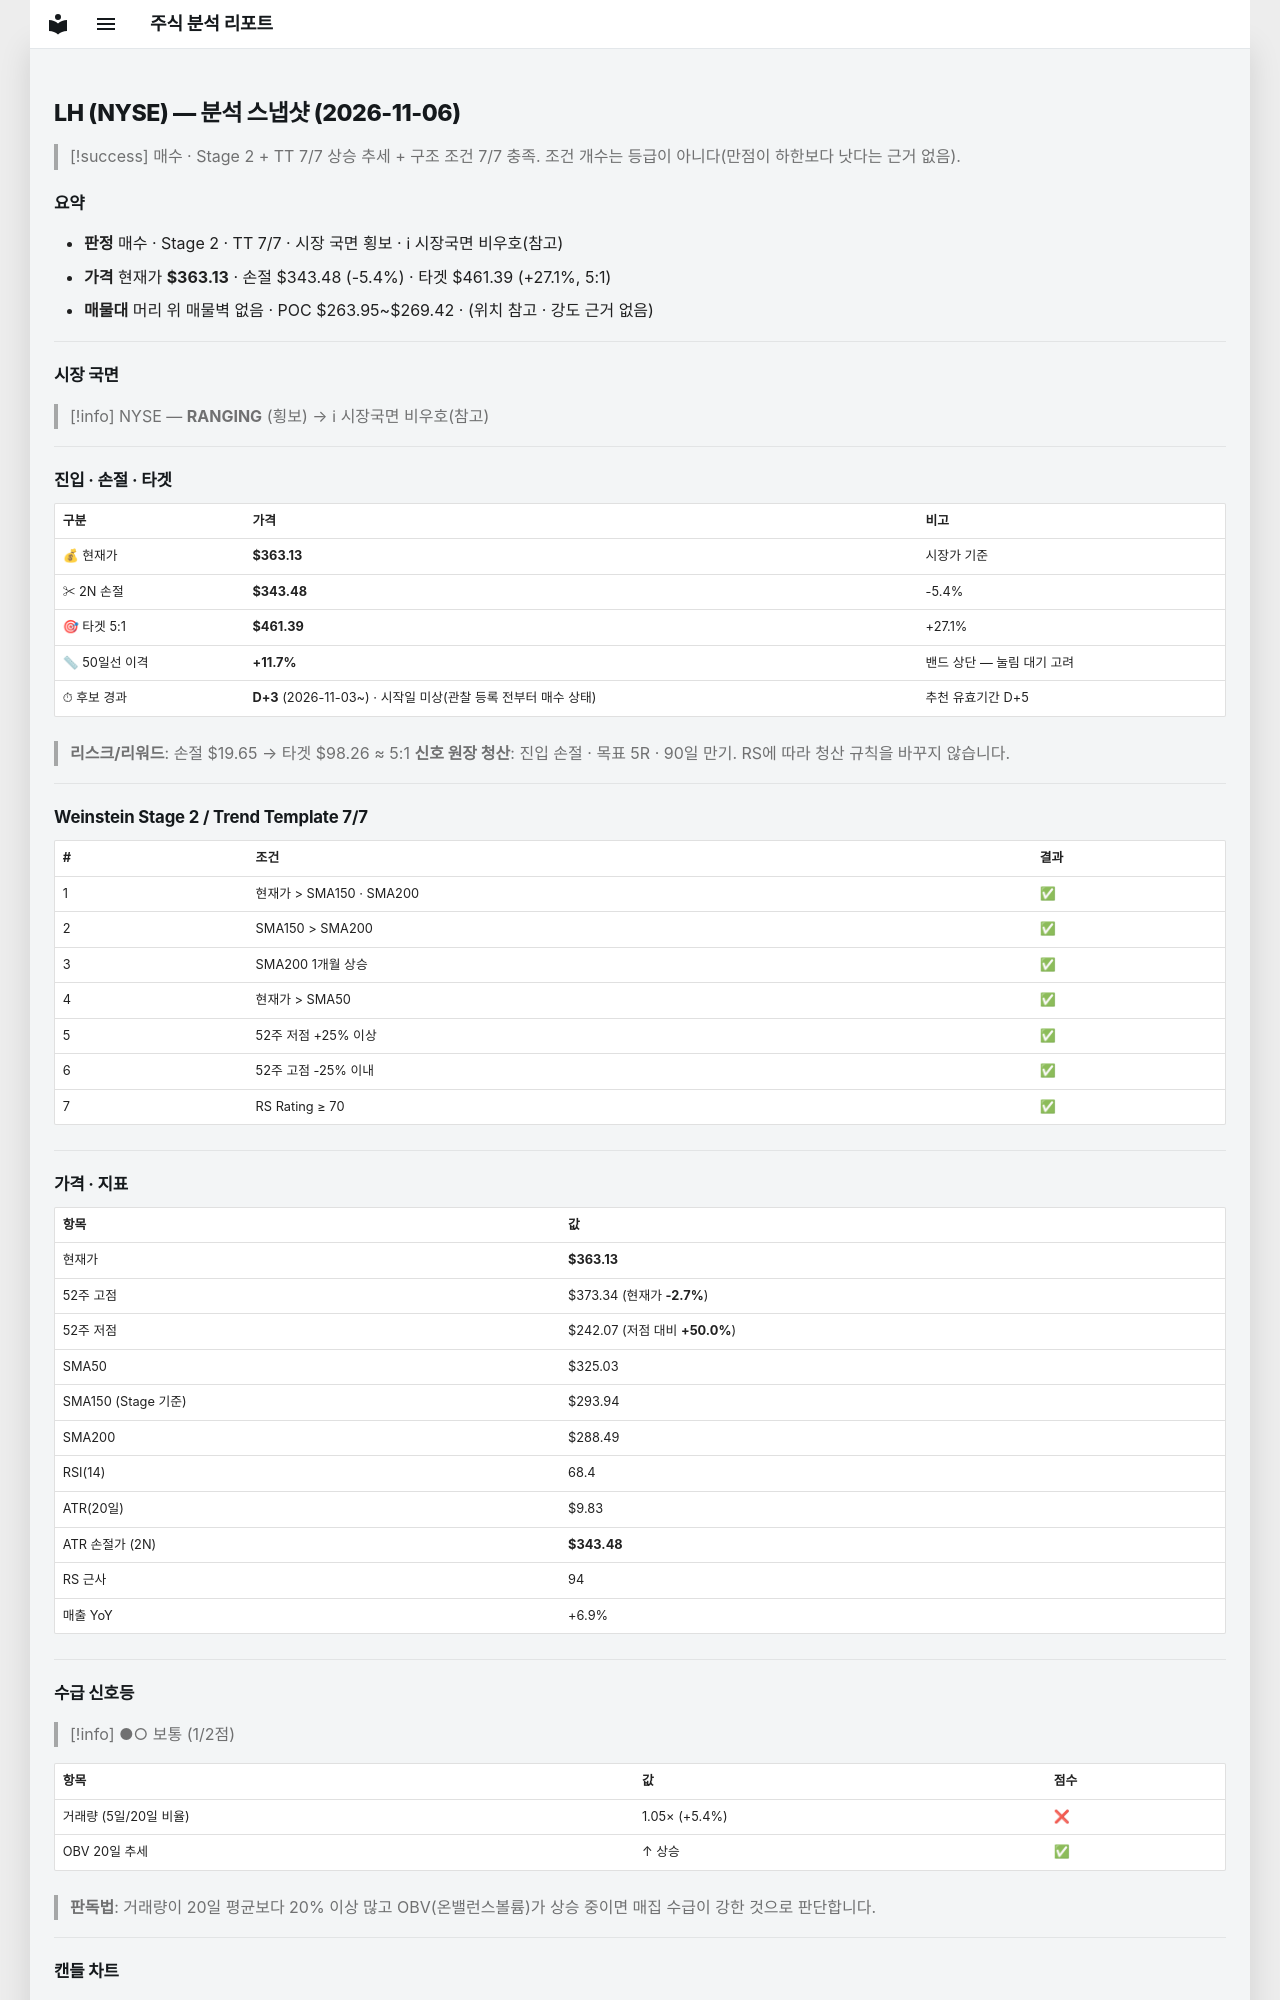

repository: soloandco/stock-reports · page: snapshots/LH-2026-11-06/index.html · generator: mkdocs

---
type: analysis-snapshot
title: LH 분석 스냅샷
ticker: LH
market: NYSE
created: 2026-11-06
updated: 2026-11-06
bar-date: 2026-11-05
verdict: 매수후보
sma50-gap-pct: 11.7
candidate-days: 3
candidate-since: 2026-11-03
candidate-start-unknown: true
weekly-position: 신고가영역
stage: 2
trend-template-score: 7
tt-max: 7
ma-set: sma-50-150-200
price: 363.1300048828125
stop-price: 343.47723691784427
market-regime: RANGING
supply-demand-score: 1/2
supply-demand-label: 보통
status: tracking
tags:
  - stock-agent
  - watchlist
  - LH
  - analysis
related:
  - "[[analysis-template]]"
---

# LH (NYSE) — 분석 스냅샷 (2026-11-06)

> [!success] 매수 · Stage 2 + TT 7/7
> 상승 추세 + 구조 조건 7/7 충족. 조건 개수는 등급이 아니다(만점이 하한보다 낫다는 근거 없음).

## 요약

- **판정** 매수 · Stage 2 · TT 7/7 · 시장 국면 횡보 · ℹ 시장국면 비우호(참고)
- **가격** 현재가 **$363.13** · 손절 $343.48 (-5.4%) · 타겟 $461.39 (+27.1%, 5:1)
- **매물대** 머리 위 매물벽 없음 · POC $263.95~$269.42 · (위치 참고 · 강도 근거 없음)

---

## 시장 국면

> [!info] NYSE — **RANGING** (횡보) → ℹ 시장국면 비우호(참고)

---

## 진입 · 손절 · 타겟

| 구분 | 가격 | 비고 |
|------|------|------|
| 💰 현재가 | **$363.13** | 시장가 기준 |
| ✂ 2N 손절 | **$343.48** | -5.4% |
| 🎯 타겟 5:1 | **$461.39** | +27.1% |
| 📏 50일선 이격 | **+11.7%** | 밴드 상단 — 눌림 대기 고려 |
| ⏱ 후보 경과 | **D+3** (2026-11-03~) · 시작일 미상(관찰 등록 전부터 매수 상태) | 추천 유효기간 D+5 |

> **리스크/리워드**: 손절 $19.65 → 타겟 $98.26 ≈ 5:1
> **신호 원장 청산**: 진입 손절 · 목표 5R · 90일 만기. RS에 따라 청산 규칙을 바꾸지 않습니다.

---

## Weinstein Stage 2 / Trend Template 7/7

| # | 조건 | 결과 |
|---|------|------|
| 1 | 현재가 > SMA150 · SMA200 | ✅ |
| 2 | SMA150 > SMA200 | ✅ |
| 3 | SMA200 1개월 상승 | ✅ |
| 4 | 현재가 > SMA50 | ✅ |
| 5 | 52주 저점 +25% 이상 | ✅ |
| 6 | 52주 고점 -25% 이내 | ✅ |
| 7 | RS Rating ≥ 70 | ✅ |

---

## 가격 · 지표

| 항목 | 값 |
|------|---|
| 현재가 | **$363.13** |
| 52주 고점 | $373.34 (현재가 **-2.7%**) |
| 52주 저점 | $242.07 (저점 대비 **+50.0%**) |
| SMA50 | $325.03 |
| SMA150 (Stage 기준) | $293.94 |
| SMA200 | $288.49 |
| RSI(14) | 68.4 |
| ATR(20일) | $9.83 |
| ATR 손절가 (2N) | **$343.48** |
| RS 근사 | 94 |
| 매출 YoY | +6.9% |

---
## 수급 신호등

> [!info] ●○ 보통 (1/2점)

| 항목 | 값 | 점수 |
|------|------|------|
| 거래량 (5일/20일 비율) | 1.05× (+5.4%) | ❌ |
| OBV 20일 추세 | ↑ 상승 | ✅ |

> **판독법**: 거래량이 20일 평균보다 20% 이상 많고 OBV(온밸런스볼륨)가 상승 중이면 매집 수급이 강한 것으로 판단합니다.

---
